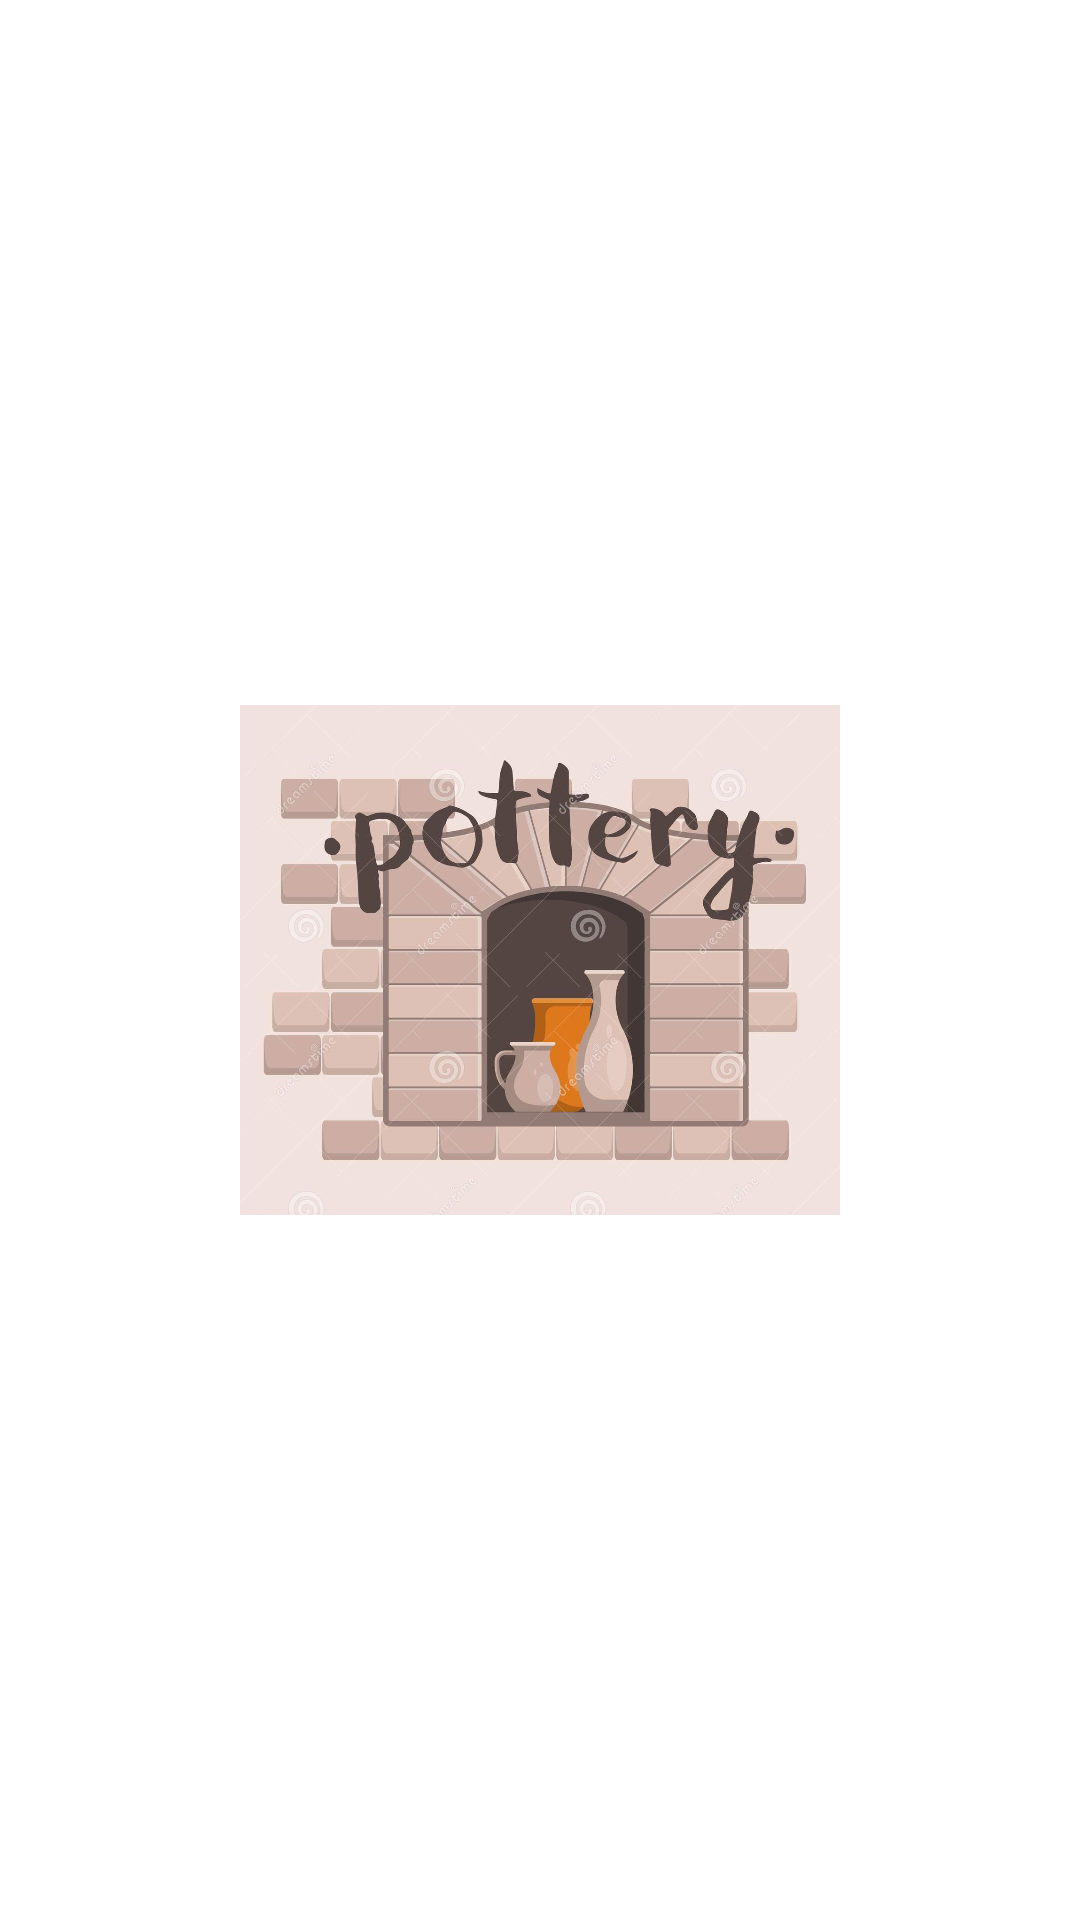

Produce the Android XML layout that renders to this screen, including the resource entries it uses.
<!-- AndroidManifest.xml: application theme Theme.PotteryWorkshop -->
<!-- res/layout/activity_splash.xml -->
<?xml version="1.0" encoding="utf-8"?>
<androidx.constraintlayout.widget.ConstraintLayout xmlns:android="http://schemas.android.com/apk/res/android"
    xmlns:app="http://schemas.android.com/apk/res-auto"
    xmlns:tools="http://schemas.android.com/tools"
    android:layout_width="match_parent"
    android:layout_height="match_parent"
    tools:context=".ui.SplashActivity">

    <ImageView
        android:id="@+id/imageViewSplash"
        android:layout_width="200dp"
        android:layout_height="200dp"
        app:layout_constraintBottom_toBottomOf="parent"
        app:layout_constraintEnd_toEndOf="parent"
        app:layout_constraintStart_toStartOf="parent"
        app:layout_constraintTop_toTopOf="parent"
        app:srcCompat="@drawable/splash" />
</androidx.constraintlayout.widget.ConstraintLayout>
<!-- resources referenced by this layout -->
<resources>
  <!-- drawable splash: png bitmap (drawable, 740199 bytes) -->
  <style name="Theme.PotteryWorkshop" parent="Theme.MaterialComponents.DayNight.DarkActionBar">
          
          <item name="colorPrimary">@color/purple_500</item>
          <item name="colorPrimaryVariant">#FF5722</item>
          <item name="colorOnPrimary">@color/white</item>
          
          <item name="colorSecondary">@color/teal_200</item>
          <item name="colorSecondaryVariant">@color/teal_700</item>
          <item name="colorOnSecondary">@color/black</item>
          
          <item name="android:statusBarColor" tools:targetApi="l">?attr/colorPrimaryVariant</item>
          
      </style>
  <color name="purple_500">#FF6200EE</color>
  <color name="white">#FFFFFFFF</color>
  <color name="teal_200">#FF03DAC5</color>
  <color name="teal_700">#FF018786</color>
  <color name="black">#FF000000</color>
</resources>
